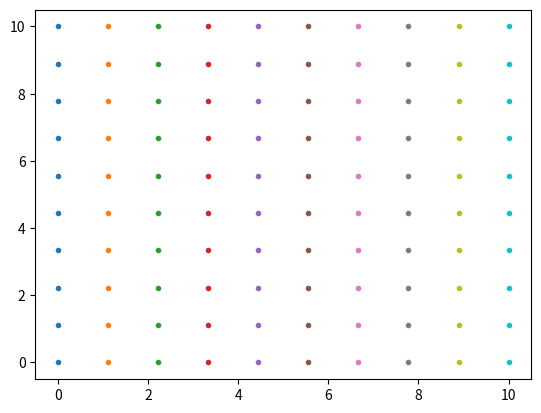

Reproduce this figure in Python.
import numpy as np
from matplotlib import pyplot as plt


class node:

    def __init__(self, coordinates, index):
        self.coordinates = coordinates
        self.index = index

    def setCoordinates(self, coordinates):
        self.coordinates = coordinates


# Define Mesh Size Parameters
mrl = 10
nx = mrl
ny = mrl
x = np.linspace(0, 10, nx)
y = np.linspace(0, 10, ny)
x, y = np.meshgrid(x, y)

nodes = []
for i in range(0, x.shape[0]):
    for j in range(0, x.shape[1]):
        # nodes.append((x[i,j],y[i,j]))

        nodes.append(node((x[i, j], y[i, j]), i*ny+j))


plt.figure()
plt.plot(x, y, '.')
plt.show()
